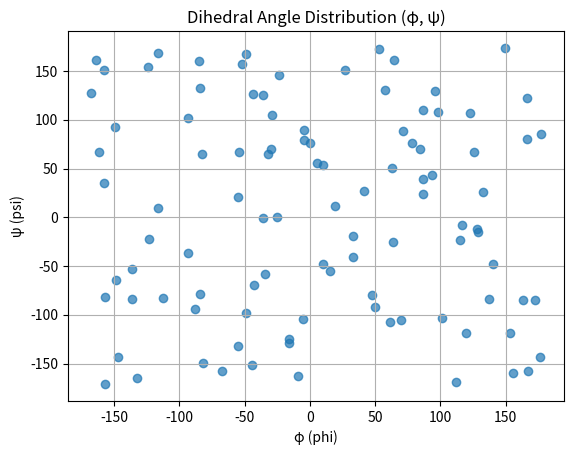

The script that saved this image:
import numpy as np
import matplotlib.pyplot as plt

# Placeholder for dihedral angle data (phi, psi pairs)
phi_psi_angles = np.random.rand(100, 2) * 360 - 180  # Random angles between -180° and 180°

# Plotting the dihedral angles
plt.scatter(phi_psi_angles[:, 0], phi_psi_angles[:, 1], alpha=0.7)
plt.title("Dihedral Angle Distribution (φ, ψ)")
plt.xlabel("φ (phi)")
plt.ylabel("ψ (psi)")
plt.grid()
plt.savefig("dihedral_angles.png")
print("Dihedral angle plot saved as 'dihedral_angles.png'.")
